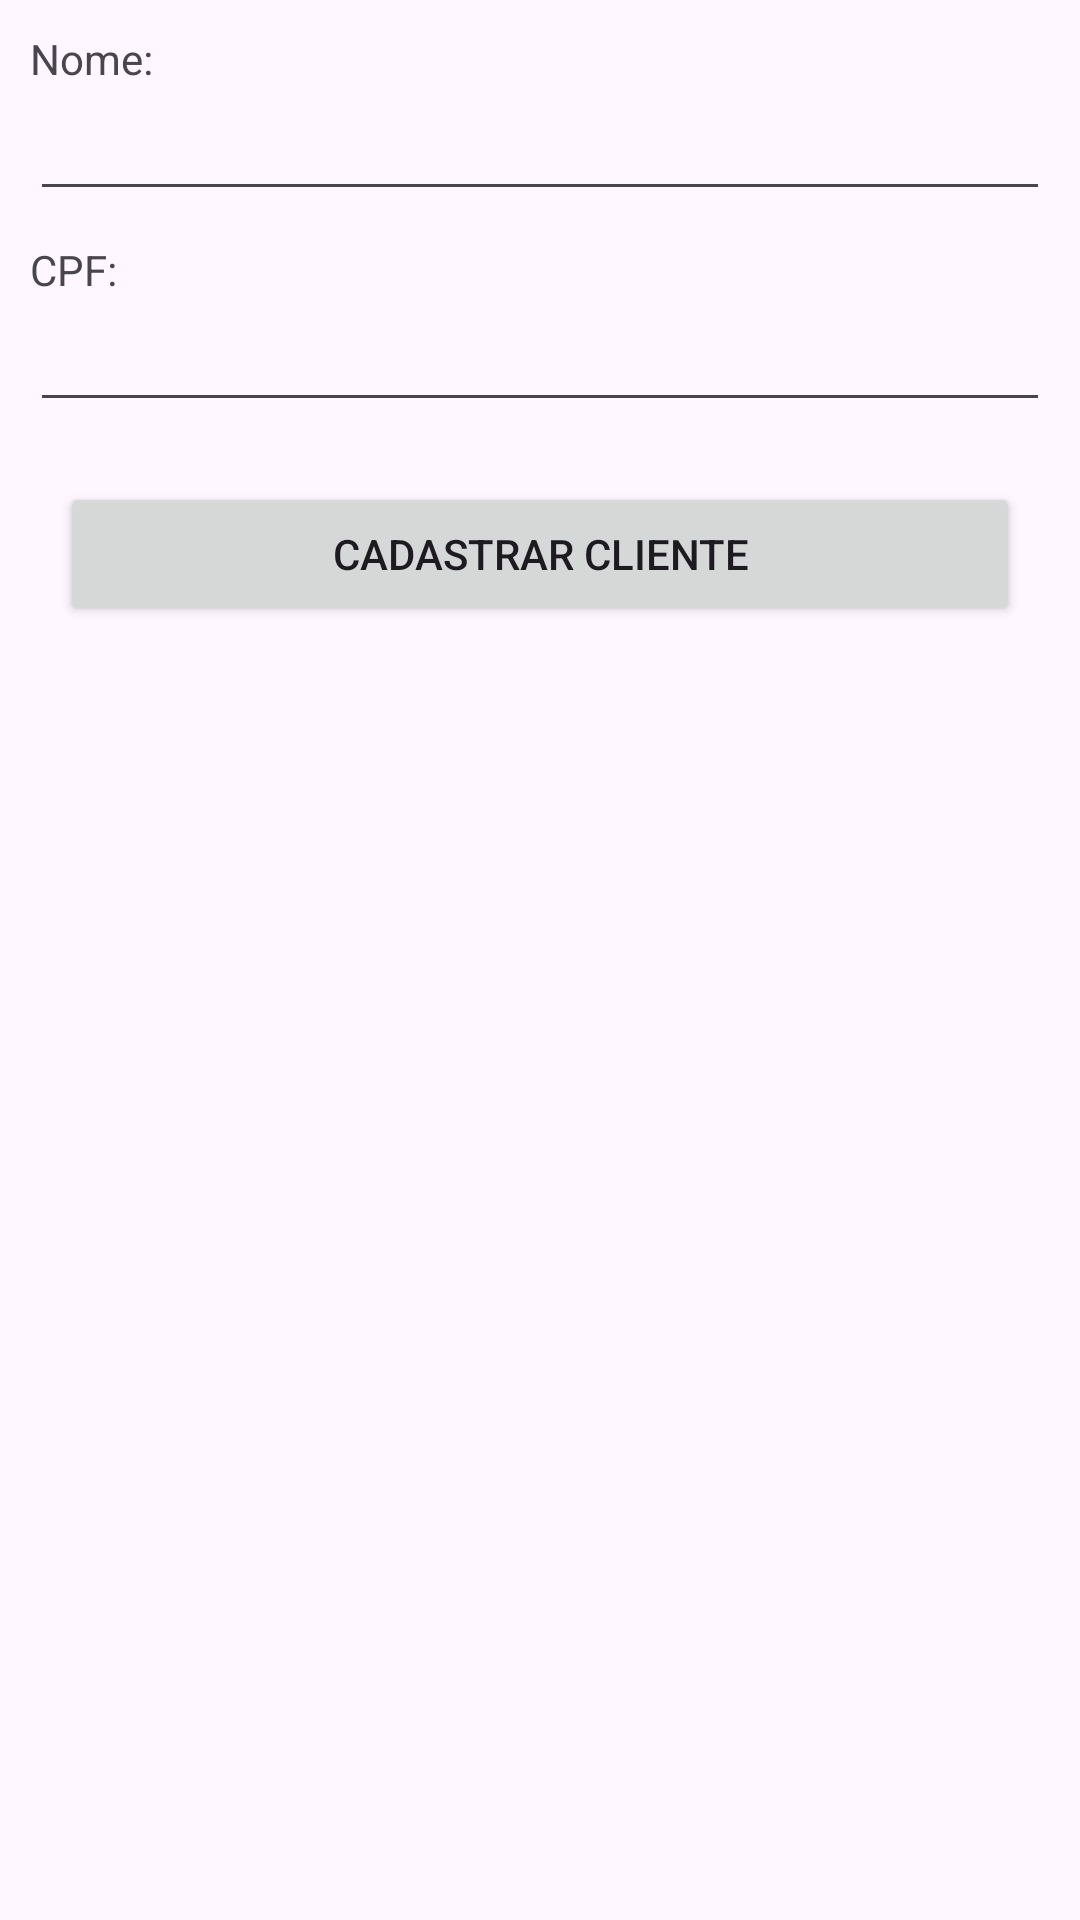

Reconstruct the res/layout file that produces this screen, plus the resources it refers to.
<!-- AndroidManifest.xml: application theme Theme.TrabalhoPaulinho -->
<!-- res/layout/activity_cadastro_cliente.xml -->
<?xml version="1.0" encoding="utf-8"?>
<LinearLayout xmlns:android="http://schemas.android.com/apk/res/android"
    xmlns:tools="http://schemas.android.com/tools"
    android:layout_width="match_parent"
    android:layout_height="match_parent"
    tools:context=".CadastroClienteActivity"
    android:orientation="vertical"
    android:padding="10dp">

    <TextView
        android:layout_width="wrap_content"
        android:layout_height="wrap_content"
        android:text="Nome:"/>

    <EditText
        android:layout_width="match_parent"
        android:layout_height="wrap_content"
        android:id="@+id/edNome"
        android:layout_marginBottom="10dp"/>

    <TextView
        android:layout_width="wrap_content"
        android:layout_height="wrap_content"
        android:text="CPF:"/>

    <EditText
        android:layout_width="match_parent"
        android:layout_height="wrap_content"
        android:id="@+id/edCpf"
        android:layout_marginBottom="10dp"/>

    <Button
        android:layout_width="match_parent"
        android:layout_height="wrap_content"
        android:text="Cadastrar cliente"
        android:layout_margin="10dp"
        android:id="@+id/btCadastrarCliente"/>

</LinearLayout>
<!-- resources referenced by this layout -->
<resources>
  <style name="Theme.TrabalhoPaulinho" parent="Base.Theme.TrabalhoPaulinho" />
  <style name="Base.Theme.TrabalhoPaulinho" parent="Theme.Material3.DayNight.NoActionBar">
          
          
      </style>
</resources>
